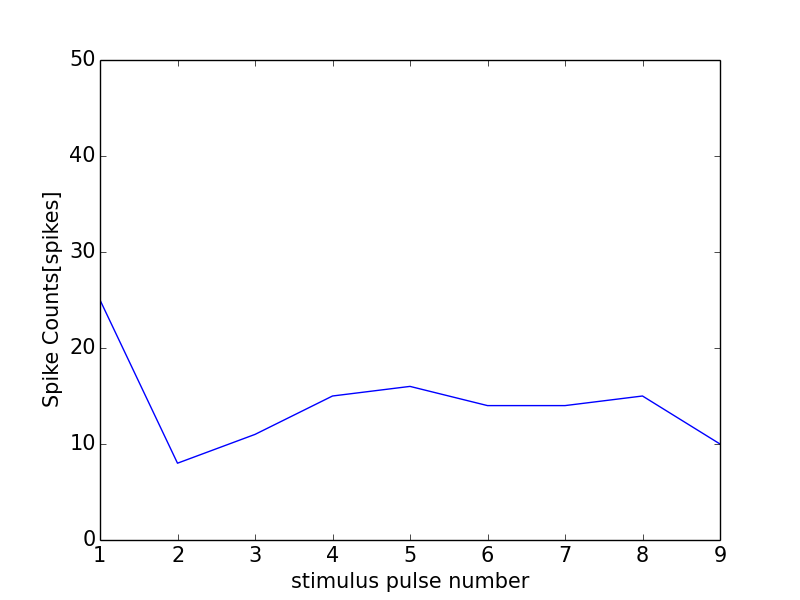

The table this chart was drawn from, first rows:
0, 0.0
0, 0
1, 25
2, 8
3, 11
4, 15
5, 16
6, 14
7, 14
8, 15
9, 10
10, 9
